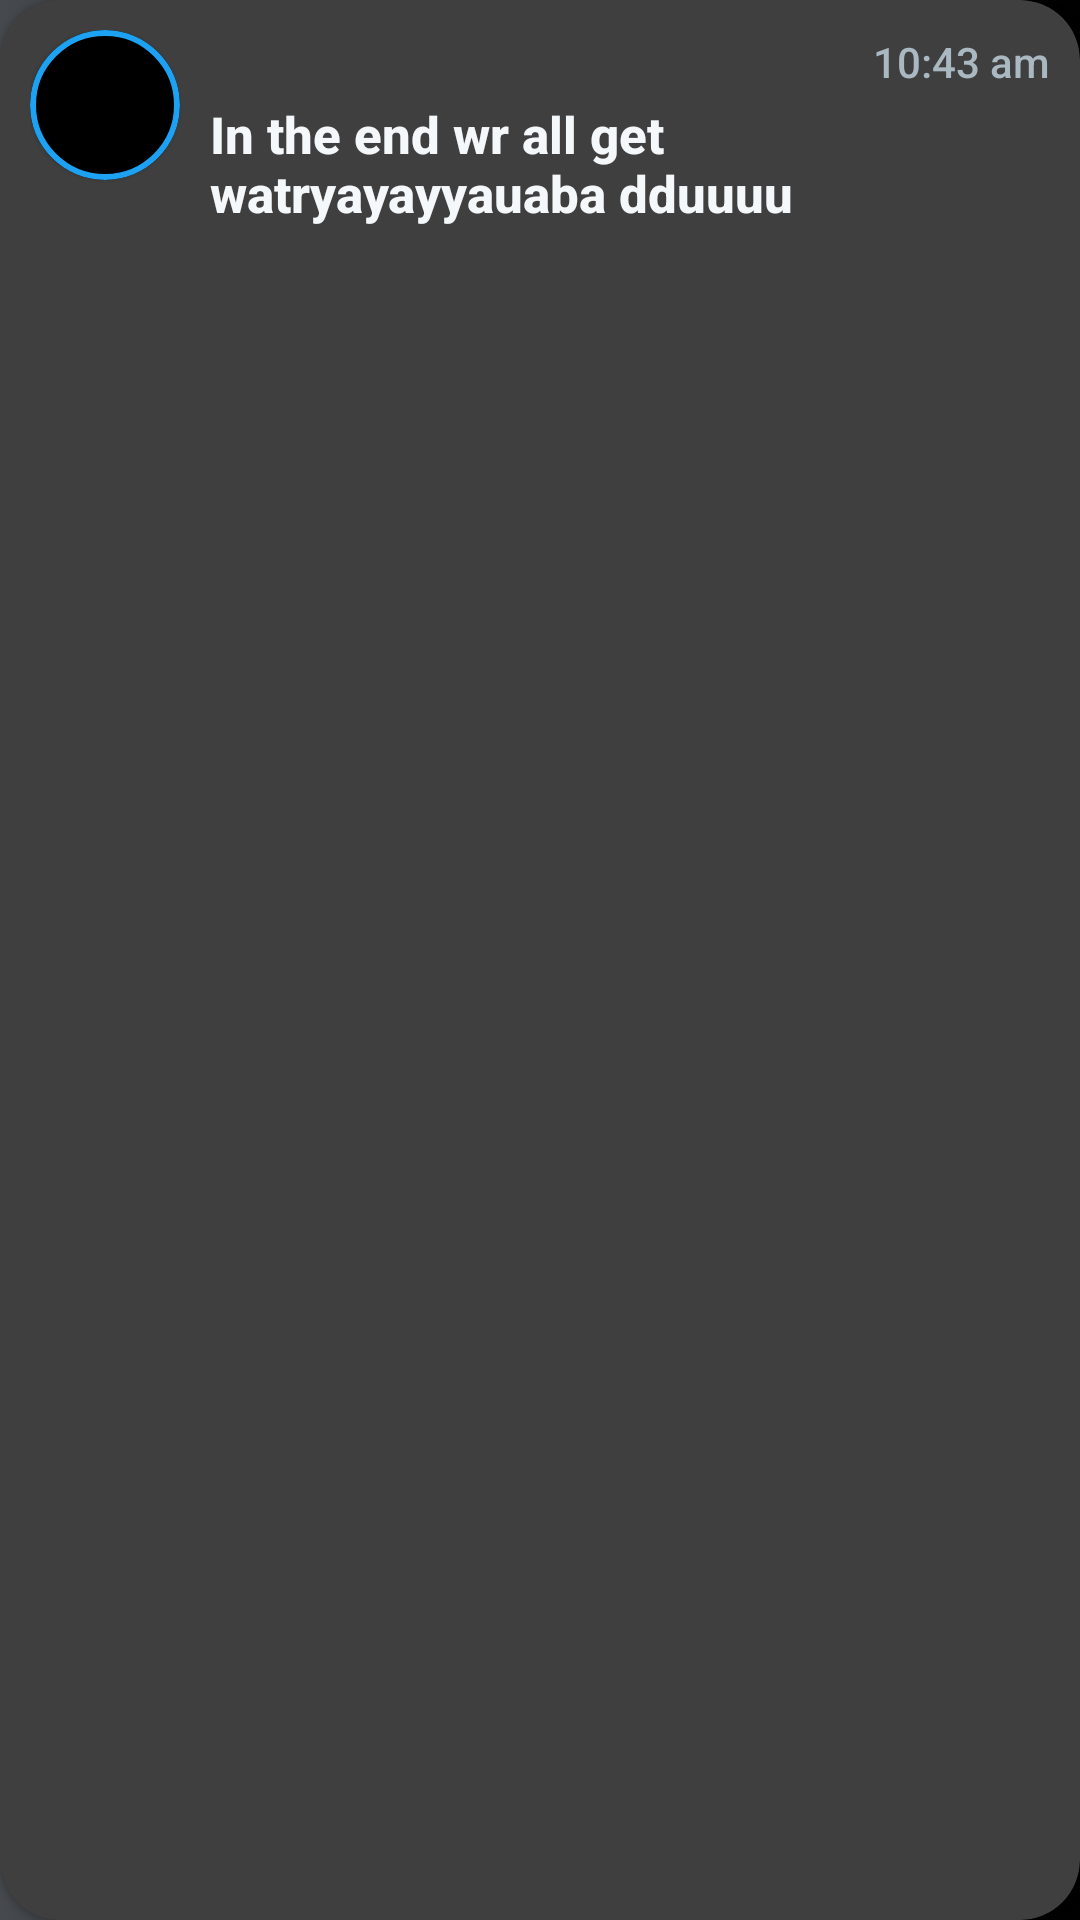

This screen was rendered from an Android layout file. Write that file and the resources it references.
<!-- AndroidManifest.xml: application theme Theme.Coparenting -->
<!-- res/layout/single_incoming_message.xml -->
<?xml version="1.0" encoding="utf-8"?>
<com.google.android.material.card.MaterialCardView
    xmlns:android="http://schemas.android.com/apk/res/android"
    android:layout_width="wrap_content"
    xmlns:app="http://schemas.android.com/apk/res-auto"

    android:layout_height="wrap_content"
    app:cardCornerRadius="20dp"
    android:backgroundTint="#3F3F40"
    android:layout_marginEnd="50dp"
    android:layout_marginStart="4dp"
    android:layout_marginVertical="3dp"
    >
<LinearLayout

    xmlns:tools="http://schemas.android.com/tools"
    tools:ignore="HardCodedText"

    android:layout_width="match_parent"
    android:padding="10dp"


    android:layout_height="wrap_content">
    <com.google.android.material.card.MaterialCardView
        android:layout_width="50dp"
        android:layout_height="50dp"
        app:cardCornerRadius="30dp"
        android:layout_marginEnd="10dp"
        app:strokeWidth="2dp"
        android:background="#323333"
        app:strokeColor="@color/blue"
        >
        <ImageView
            android:layout_width="match_parent"
            android:layout_height="match_parent"
            android:scaleType="centerCrop"
            android:id="@+id/profile_pic"
            android:contentDescription="@null"


            />


    </com.google.android.material.card.MaterialCardView>
    <LinearLayout
        android:layout_width="wrap_content"
        android:layout_height="wrap_content"
        android:orientation="vertical"
        >
        <LinearLayout
            android:layout_width="match_parent"
            android:layout_height="wrap_content"
            android:layout_marginBottom="3dp"
            >
            <TextView
                android:layout_width="wrap_content"
                android:layout_height="wrap_content"
                android:text=""
                style="@style/whiteText.small"
                android:id="@+id/name"
                />
            <TextView
                android:layout_width="match_parent"
                android:layout_height="wrap_content"
                android:text="10:43 am"
                android:gravity="end"
                android:id="@+id/time"
                style="@style/greyText.small"
                />
        </LinearLayout>

        <TextView
            android:layout_width="wrap_content"
            android:layout_height="wrap_content"
            android:text="In the end wr all get watryayayyauaba dduuuu"
            style="@style/whiteText"
            android:id="@+id/messageTitle"
            android:layout_marginBottom="5dp"/>
        <TextView
            android:layout_width="wrap_content"
            android:layout_height="wrap_content"
            android:text=""
            style="@style/greyText.small"
            android:id="@+id/messageBody"/>
        <androidx.cardview.widget.CardView
            android:layout_width="200dp"
            android:layout_height="160dp"
            app:cardCornerRadius="20dp"
            android:layout_marginVertical="8dp"
            android:id="@+id/cardView"

            android:visibility="gone"
            >
            <ImageView
                android:layout_width="match_parent"
                android:layout_height="match_parent"
                android:id="@+id/shared_image"
                android:scaleType="centerCrop"
                android:contentDescription="@null"


                />
            <VideoView
                android:layout_width="match_parent"
                android:layout_height="match_parent"
                android:id="@+id/shared_video"
                android:visibility="gone"
                />

        </androidx.cardview.widget.CardView>
    </LinearLayout>
</LinearLayout>
</com.google.android.material.card.MaterialCardView>
<!-- resources referenced by this layout -->
<resources>
  <color name="blue">#1DA1F2</color>
  <style name="greyText.small">
          <item name="android:textSize">14sp</item>
      </style>
  <style name="whiteText">
          <item name="android:textColor">@color/extra_extra_light_gray</item>
          <item name="android:textStyle">bold</item>
          <item name="android:textSize">17sp</item>
      </style>
  <style name="whiteText.small">
          <item name="android:textSize">15sp</item>
      </style>
  <style name="Theme.Coparenting" parent="Theme.MaterialComponents.DayNight.NoActionBar">
          <item name="colorPrimary">@color/black</item>
          <item name="colorPrimaryVariant">@color/dark_gray</item>
          <item name="colorOnPrimary">@color/extra_extra_light_gray</item>
          <item name="android:textColorPrimary">@color/extra_extra_light_gray</item>
          
          <item name="colorSecondary">@color/dark_gray</item>
          <item name="colorSecondaryVariant">@color/black</item>
          <item name="colorOnSecondary">@color/extra_extra_light_gray</item>
          <item name="colorSurface">@color/black</item>
          <item name="colorOnSurface">@color/extra_extra_light_gray</item>
          <item name="colorAccent">@color/blue</item>
          <item name="colorOutline">@color/extra_extra_light_gray</item>
          <item name="itemBackground">@drawable/gradient_bg</item>
          <item name="android:colorBackground">?attr/colorPrimary</item>
          <item name="android:statusBarColor">?attr/colorPrimary</item>
          
          <item name="android:windowBackground">@drawable/gradient_bg</item>
  
          <item name="android:textColor">@color/extra_extra_light_gray</item>
          <item name="android:textStyle">normal</item>
          <item name="android:textSize">20sp</item>
          <item name="fontFamily">sans-serif-medium</item>
          <item name="colorControlActivated">@color/blue</item>
          <item name="itemIconTint">@color/extra_extra_light_gray</item>
      </style>
  <color name="extra_extra_light_gray">#F5F8FA</color>
  <color name="black">#000</color>
  <color name="dark_gray">#657786</color>
  <!-- drawable gradient_bg (drawable) -->
  <?xml version="1.0" encoding="utf-8"?>
  <selector xmlns:android="http://schemas.android.com/apk/res/android">
      <item>
          <shape>
              <gradient
                  android:startColor="#464A4E"
                  android:endColor="@color/black"
                  android:centerColor="#1D1F22"
                  android:type="linear" />
          </shape>
      </item>
  </selector>
</resources>
